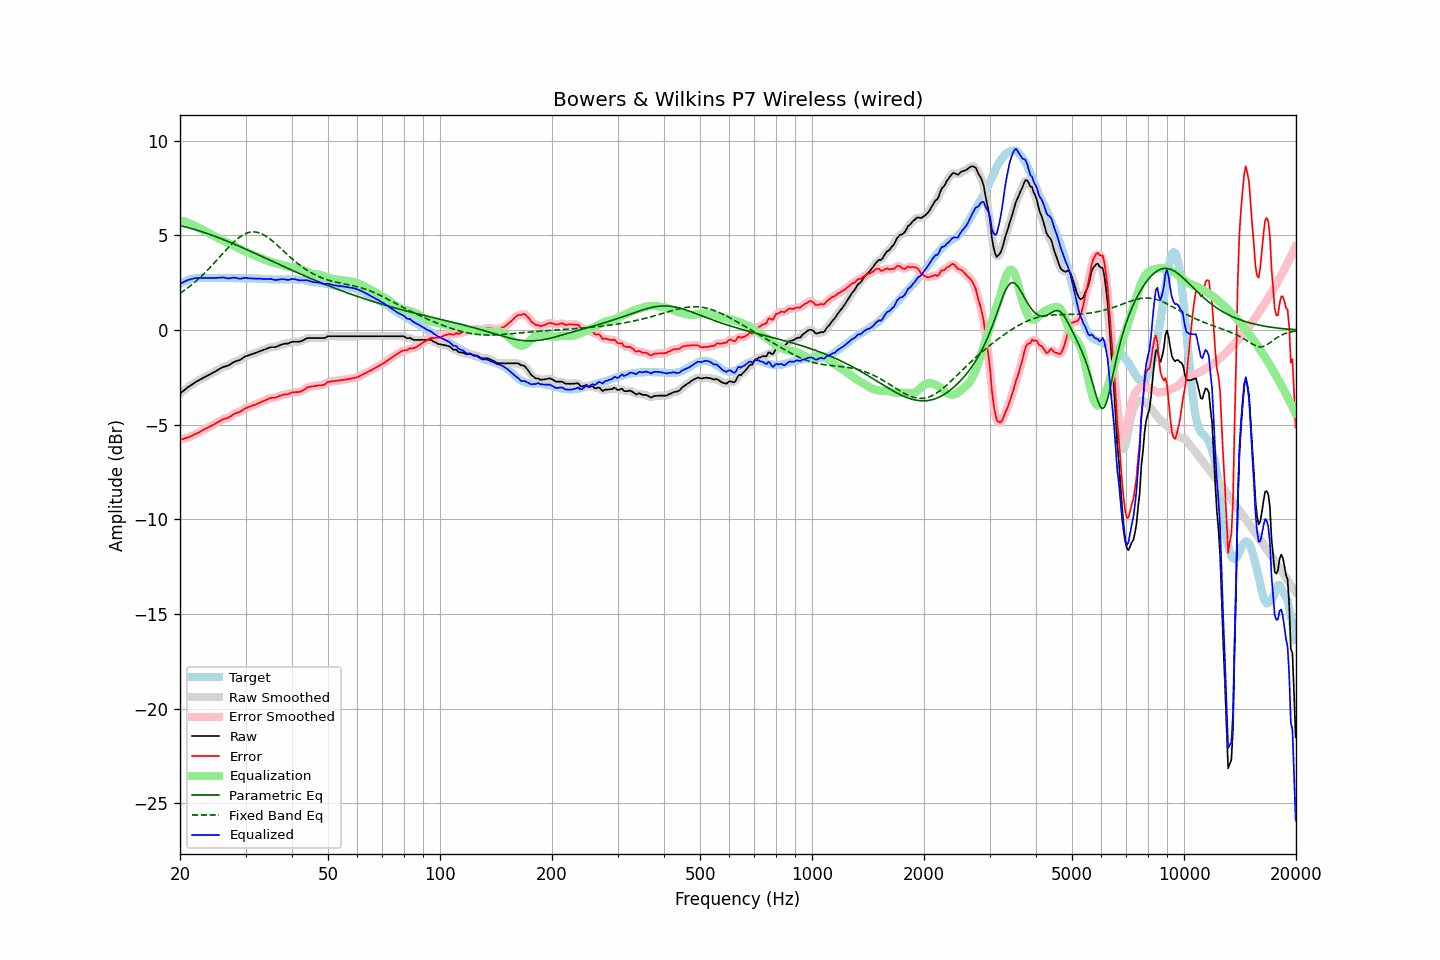

The table this chart was drawn from, first rows:
frequency, raw, error, smoothed, error_smoothed, equalization, parametric_eq, fixed_band_eq, equalized_raw, equalized_smoothed, target
20.00, -3.35, -5.79, -3.35, -5.79, 5.79, 5.52, 1.94, 2.44, 2.44, 2.44
20.20, -3.28, -5.77, -3.28, -5.77, 5.77, 5.50, 2.00, 2.49, 2.49, 2.49
20.40, -3.22, -5.76, -3.22, -5.75, 5.75, 5.48, 2.05, 2.53, 2.53, 2.54
20.61, -3.15, -5.72, -3.15, -5.72, 5.72, 5.46, 2.11, 2.57, 2.57, 2.57
20.81, -3.08, -5.70, -3.08, -5.70, 5.69, 5.43, 2.18, 2.61, 2.61, 2.62
21.02, -3.01, -5.67, -3.02, -5.67, 5.66, 5.41, 2.24, 2.65, 2.65, 2.66
21.23, -2.96, -5.64, -2.96, -5.64, 5.63, 5.39, 2.31, 2.67, 2.67, 2.68
21.44, -2.90, -5.60, -2.90, -5.60, 5.60, 5.37, 2.37, 2.70, 2.70, 2.70
21.66, -2.84, -5.56, -2.84, -5.56, 5.56, 5.34, 2.44, 2.72, 2.72, 2.72
21.87, -2.78, -5.51, -2.78, -5.51, 5.52, 5.32, 2.52, 2.74, 2.74, 2.73
22.09, -2.73, -5.48, -2.73, -5.48, 5.48, 5.29, 2.59, 2.75, 2.74, 2.75
22.31, -2.68, -5.44, -2.68, -5.44, 5.43, 5.27, 2.66, 2.75, 2.75, 2.76
22.54, -2.64, -5.40, -2.64, -5.39, 5.39, 5.24, 2.74, 2.74, 2.75, 2.76
22.76, -2.59, -5.35, -2.59, -5.35, 5.34, 5.21, 2.82, 2.75, 2.75, 2.76
22.99, -2.54, -5.29, -2.55, -5.29, 5.30, 5.19, 2.90, 2.76, 2.75, 2.75
23.22, -2.50, -5.25, -2.50, -5.25, 5.25, 5.16, 2.99, 2.75, 2.75, 2.75
23.45, -2.45, -5.20, -2.45, -5.20, 5.21, 5.13, 3.07, 2.76, 2.75, 2.75
23.69, -2.41, -5.17, -2.41, -5.16, 5.16, 5.10, 3.16, 2.75, 2.75, 2.76
23.92, -2.36, -5.12, -2.36, -5.12, 5.12, 5.07, 3.24, 2.76, 2.76, 2.76
24.16, -2.32, -5.08, -2.32, -5.08, 5.07, 5.04, 3.33, 2.75, 2.75, 2.76
24.40, -2.27, -5.04, -2.27, -5.03, 5.03, 5.01, 3.43, 2.76, 2.75, 2.77
24.65, -2.23, -4.99, -2.23, -4.99, 4.98, 4.98, 3.52, 2.75, 2.75, 2.76
24.89, -2.18, -4.94, -2.18, -4.94, 4.94, 4.95, 3.61, 2.75, 2.75, 2.76
25.14, -2.13, -4.89, -2.13, -4.89, 4.89, 4.91, 3.70, 2.76, 2.75, 2.76
25.39, -2.08, -4.85, -2.08, -4.84, 4.84, 4.88, 3.80, 2.76, 2.76, 2.77
25.65, -2.03, -4.80, -2.03, -4.79, 4.80, 4.85, 3.89, 2.77, 2.77, 2.77
25.91, -1.98, -4.74, -1.98, -4.74, 4.76, 4.81, 3.99, 2.78, 2.78, 2.76
26.16, -1.94, -4.70, -1.95, -4.70, 4.72, 4.78, 4.08, 2.78, 2.77, 2.76
26.43, -1.92, -4.68, -1.92, -4.68, 4.68, 4.75, 4.18, 2.76, 2.76, 2.76
26.69, -1.90, -4.66, -1.90, -4.65, 4.64, 4.71, 4.27, 2.74, 2.74, 2.76
26.96, -1.87, -4.63, -1.87, -4.63, 4.60, 4.68, 4.36, 2.73, 2.73, 2.76
27.23, -1.82, -4.58, -1.82, -4.58, 4.56, 4.64, 4.45, 2.74, 2.74, 2.76
27.50, -1.77, -4.53, -1.77, -4.52, 4.52, 4.61, 4.53, 2.75, 2.75, 2.76
27.77, -1.71, -4.46, -1.72, -4.47, 4.48, 4.57, 4.62, 2.77, 2.76, 2.75
28.05, -1.67, -4.42, -1.67, -4.42, 4.44, 4.53, 4.70, 2.77, 2.77, 2.75
28.33, -1.64, -4.38, -1.64, -4.38, 4.39, 4.50, 4.77, 2.75, 2.75, 2.74
28.62, -1.61, -4.35, -1.62, -4.35, 4.35, 4.46, 4.84, 2.74, 2.73, 2.74
28.90, -1.59, -4.34, -1.58, -4.32, 4.30, 4.42, 4.91, 2.71, 2.72, 2.75
29.19, -1.54, -4.28, -1.54, -4.28, 4.26, 4.39, 4.97, 2.72, 2.72, 2.74
29.48, -1.48, -4.23, -1.48, -4.22, 4.22, 4.35, 5.02, 2.74, 2.74, 2.75
29.78, -1.42, -4.16, -1.43, -4.17, 4.18, 4.31, 5.07, 2.76, 2.75, 2.74
30.08, -1.37, -4.12, -1.38, -4.12, 4.14, 4.27, 5.10, 2.76, 2.76, 2.75
30.38, -1.35, -4.09, -1.35, -4.09, 4.10, 4.23, 5.14, 2.74, 2.75, 2.74
30.68, -1.32, -4.06, -1.32, -4.06, 4.06, 4.20, 5.16, 2.74, 2.74, 2.74
30.99, -1.29, -4.03, -1.29, -4.02, 4.02, 4.16, 5.18, 2.73, 2.73, 2.74
31.30, -1.26, -3.99, -1.26, -3.99, 3.99, 4.12, 5.19, 2.73, 2.72, 2.73
31.61, -1.23, -3.96, -1.24, -3.96, 3.96, 4.08, 5.19, 2.72, 2.72, 2.73
31.93, -1.21, -3.94, -1.21, -3.93, 3.92, 4.04, 5.18, 2.71, 2.72, 2.73
32.24, -1.17, -3.89, -1.17, -3.89, 3.89, 4.00, 5.17, 2.72, 2.72, 2.72
32.57, -1.14, -3.86, -1.14, -3.86, 3.86, 3.96, 5.14, 2.71, 2.72, 2.72
32.89, -1.10, -3.82, -1.10, -3.82, 3.82, 3.93, 5.11, 2.72, 2.71, 2.72
33.22, -1.07, -3.78, -1.07, -3.78, 3.78, 3.89, 5.08, 2.71, 2.71, 2.71
33.55, -1.04, -3.75, -1.04, -3.75, 3.74, 3.85, 5.04, 2.70, 2.70, 2.71
33.89, -1.01, -3.71, -1.01, -3.71, 3.70, 3.81, 4.99, 2.69, 2.69, 2.70
34.23, -0.98, -3.68, -0.98, -3.67, 3.67, 3.77, 4.93, 2.69, 2.70, 2.70
34.57, -0.94, -3.63, -0.94, -3.63, 3.65, 3.73, 4.87, 2.70, 2.70, 2.69
34.92, -0.91, -3.60, -0.92, -3.60, 3.62, 3.69, 4.81, 2.71, 2.70, 2.69
35.27, -0.90, -3.58, -0.91, -3.58, 3.60, 3.65, 4.74, 2.69, 2.69, 2.68
35.62, -0.90, -3.58, -0.90, -3.58, 3.57, 3.61, 4.67, 2.67, 2.67, 2.68
35.97, -0.90, -3.58, -0.89, -3.57, 3.55, 3.57, 4.60, 2.65, 2.65, 2.68
... 635 more rows
